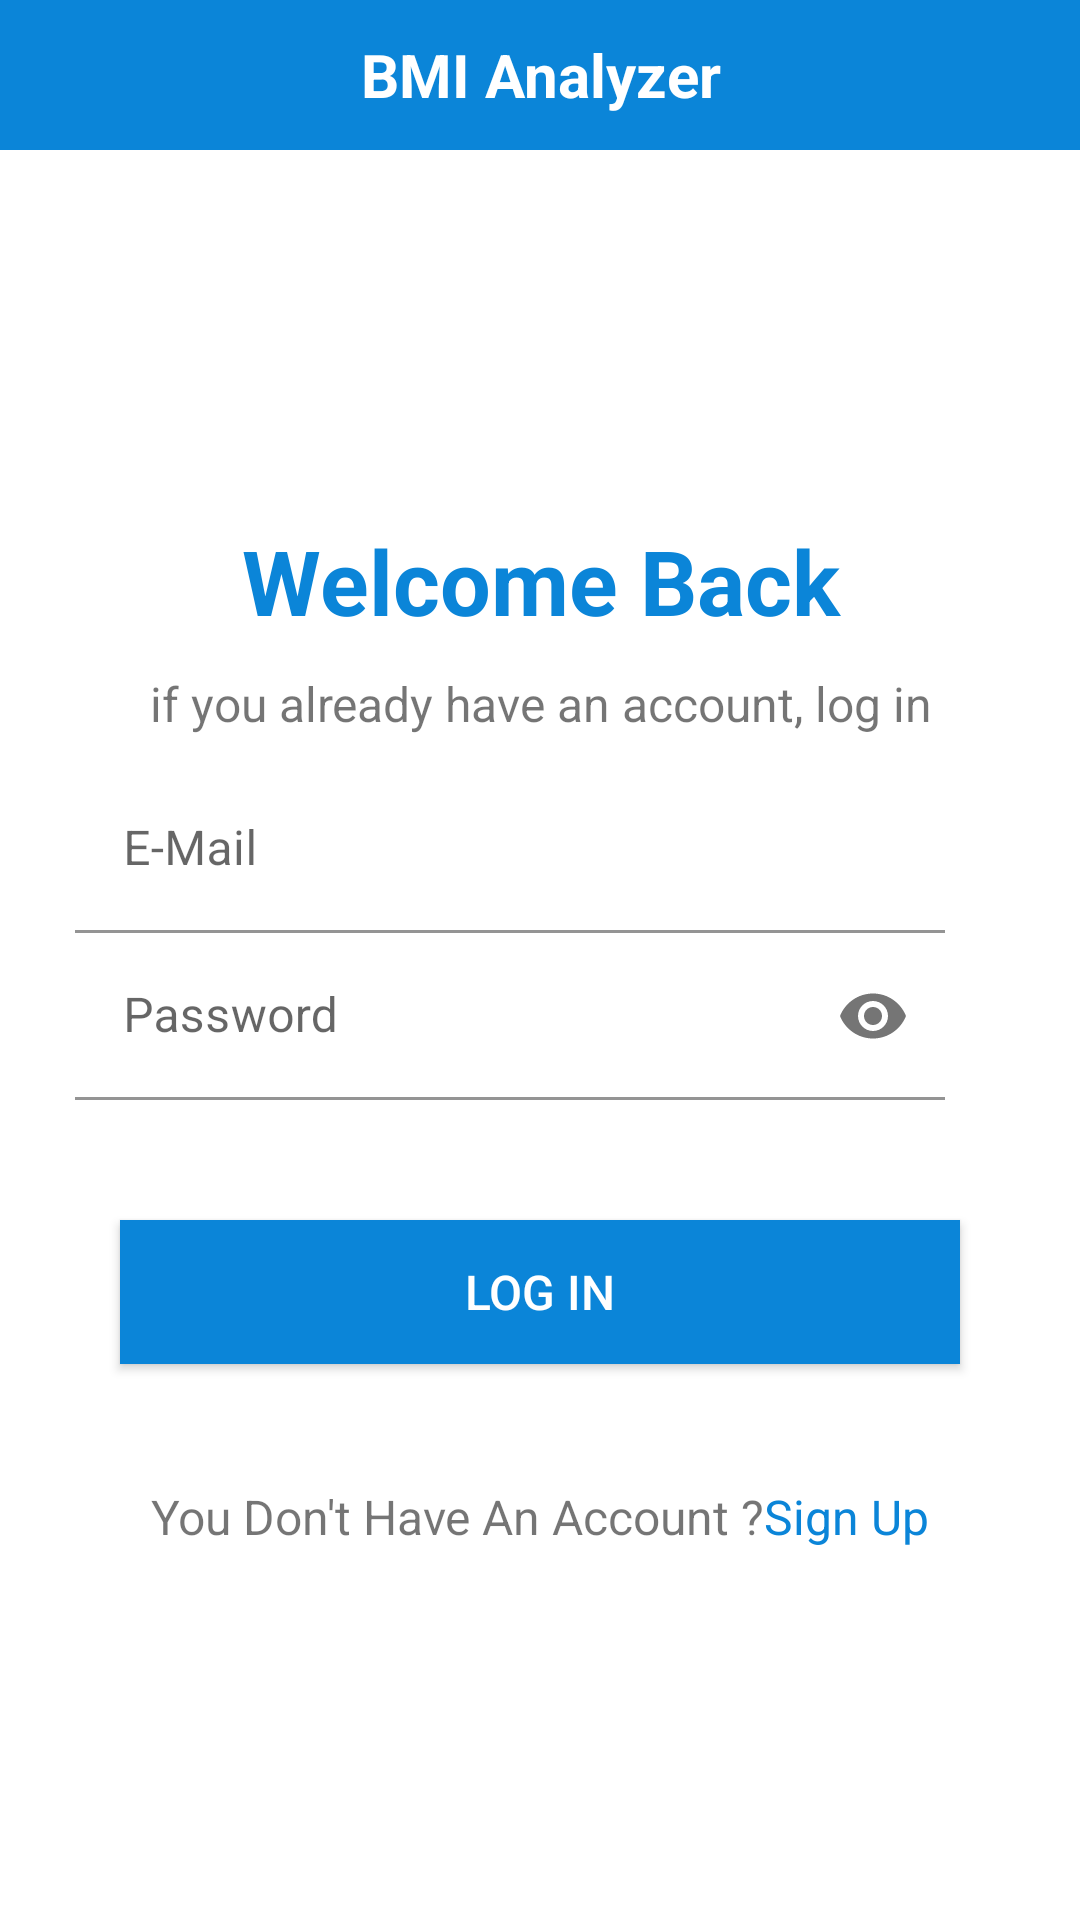

Here is an Android app screen rendered from its layout file. Give the layout XML and the strings, colors and styles it references.
<!-- AndroidManifest.xml: application theme Theme.BMI -->
<!-- res/layout/activity_login.xml -->
<?xml version="1.0" encoding="utf-8"?>
<LinearLayout xmlns:android="http://schemas.android.com/apk/res/android"
    xmlns:app="http://schemas.android.com/apk/res-auto"
    xmlns:tools="http://schemas.android.com/tools"
    android:layout_width="match_parent"
    android:layout_height="match_parent"
    android:orientation="vertical"
    tools:context=".Login">


    <TextView
        android:layout_width="match_parent"
        android:layout_height="50dp"
        android:text="BMI Analyzer"
        android:textStyle="bold"
        android:textSize="20sp"
        android:gravity="center"
        android:textColor="@color/white"
        android:background="@color/main"/>

    <LinearLayout
        android:layout_width="match_parent"
        android:layout_height="wrap_content"
        android:orientation="vertical"
        android:gravity="center"
        android:layout_weight="1"
        >

    <TextView
        android:layout_width="match_parent"
        android:layout_height="wrap_content"
        android:textSize="30dp"
        android:textStyle="bold"
        android:textColor="#0B85D8"
        android:gravity="center"
        android:text="Welcome Back"/>

    <TextView
        android:layout_width="match_parent"
        android:layout_height="wrap_content"
        android:text="if you already have an account, log in"
        android:textSize="16sp"
        android:layout_marginTop="10dp"
        android:layout_marginBottom="10dp"
        android:gravity="center"/>


    <com.google.android.material.textfield.TextInputLayout
            android:layout_width="match_parent"
            android:layout_height="wrap_content"
            android:layout_marginLeft="30dp"
            android:layout_marginRight="40dp">

        <com.google.android.material.textfield.TextInputEditText
            android:id="@+id/email"
            android:layout_width="match_parent"
            android:layout_height="wrap_content"
            android:background="@color/white"
            android:ems="25"
            android:hint="E-Mail"
            android:inputType="text" />

    </com.google.android.material.textfield.TextInputLayout>

    <com.google.android.material.textfield.TextInputLayout
        android:layout_width="match_parent"
        android:layout_height="wrap_content"
        app:passwordToggleEnabled="true"
        android:layout_marginLeft="30dp"
        android:layout_marginRight="40dp">

        <com.google.android.material.textfield.TextInputEditText
            android:id="@+id/password"
            android:layout_width="match_parent"
            android:layout_height="wrap_content"
            android:ems="15"
            android:hint="Password"
            android:inputType="textPassword"
            android:background="@color/white"/>

    </com.google.android.material.textfield.TextInputLayout>

    <Button
        android:id="@+id/mainLoginButton"
        android:layout_width="match_parent"
        android:layout_height="wrap_content"
        android:textSize="16sp"
        android:text="Log in"
        android:textColor="#FFF"
        android:layout_margin="40dp"
        android:background="#0B85D8"/>


    <LinearLayout
        android:layout_width="match_parent"
        android:layout_height="wrap_content"
        android:gravity="center"
        android:orientation="horizontal">

        <TextView
            android:layout_width="wrap_content"
            android:layout_height="wrap_content"
            android:gravity="center"
            android:text="You Don't Have An Account ?"
            android:textSize="16sp" />

        <TextView
            android:id="@+id/signupButton"
            android:layout_width="wrap_content"
            android:layout_height="wrap_content"
            android:gravity="center"
            android:text="Sign Up"
            android:textColor="#0B85D8"
            android:textSize="16sp" />
    </LinearLayout>
    </LinearLayout>


</LinearLayout>
<!-- resources referenced by this layout -->
<resources>
  <color name="main">#0B85D8</color>
  <color name="white">#FFFFFFFF</color>
  <style name="Theme.BMI" parent="Theme.MaterialComponents.Light.NoActionBar">
          
          <item name="colorPrimary">#0B85D8</item>
          <item name="colorPrimaryVariant">@color/purple_700</item>
          <item name="colorOnPrimary">@color/white</item>
          
          <item name="colorSecondary">@color/teal_200</item>
          <item name="colorSecondaryVariant">@color/teal_700</item>
          <item name="colorOnSecondary">@color/black</item>
          
          <item name="android:statusBarColor" tools:targetApi="l">?attr/colorPrimaryVariant</item>
          
      </style>
  <color name="purple_700">#FF3700B3</color>
  <color name="teal_200">#FF03DAC5</color>
  <color name="teal_700">#FF018786</color>
  <color name="black">#FF000000</color>
</resources>
